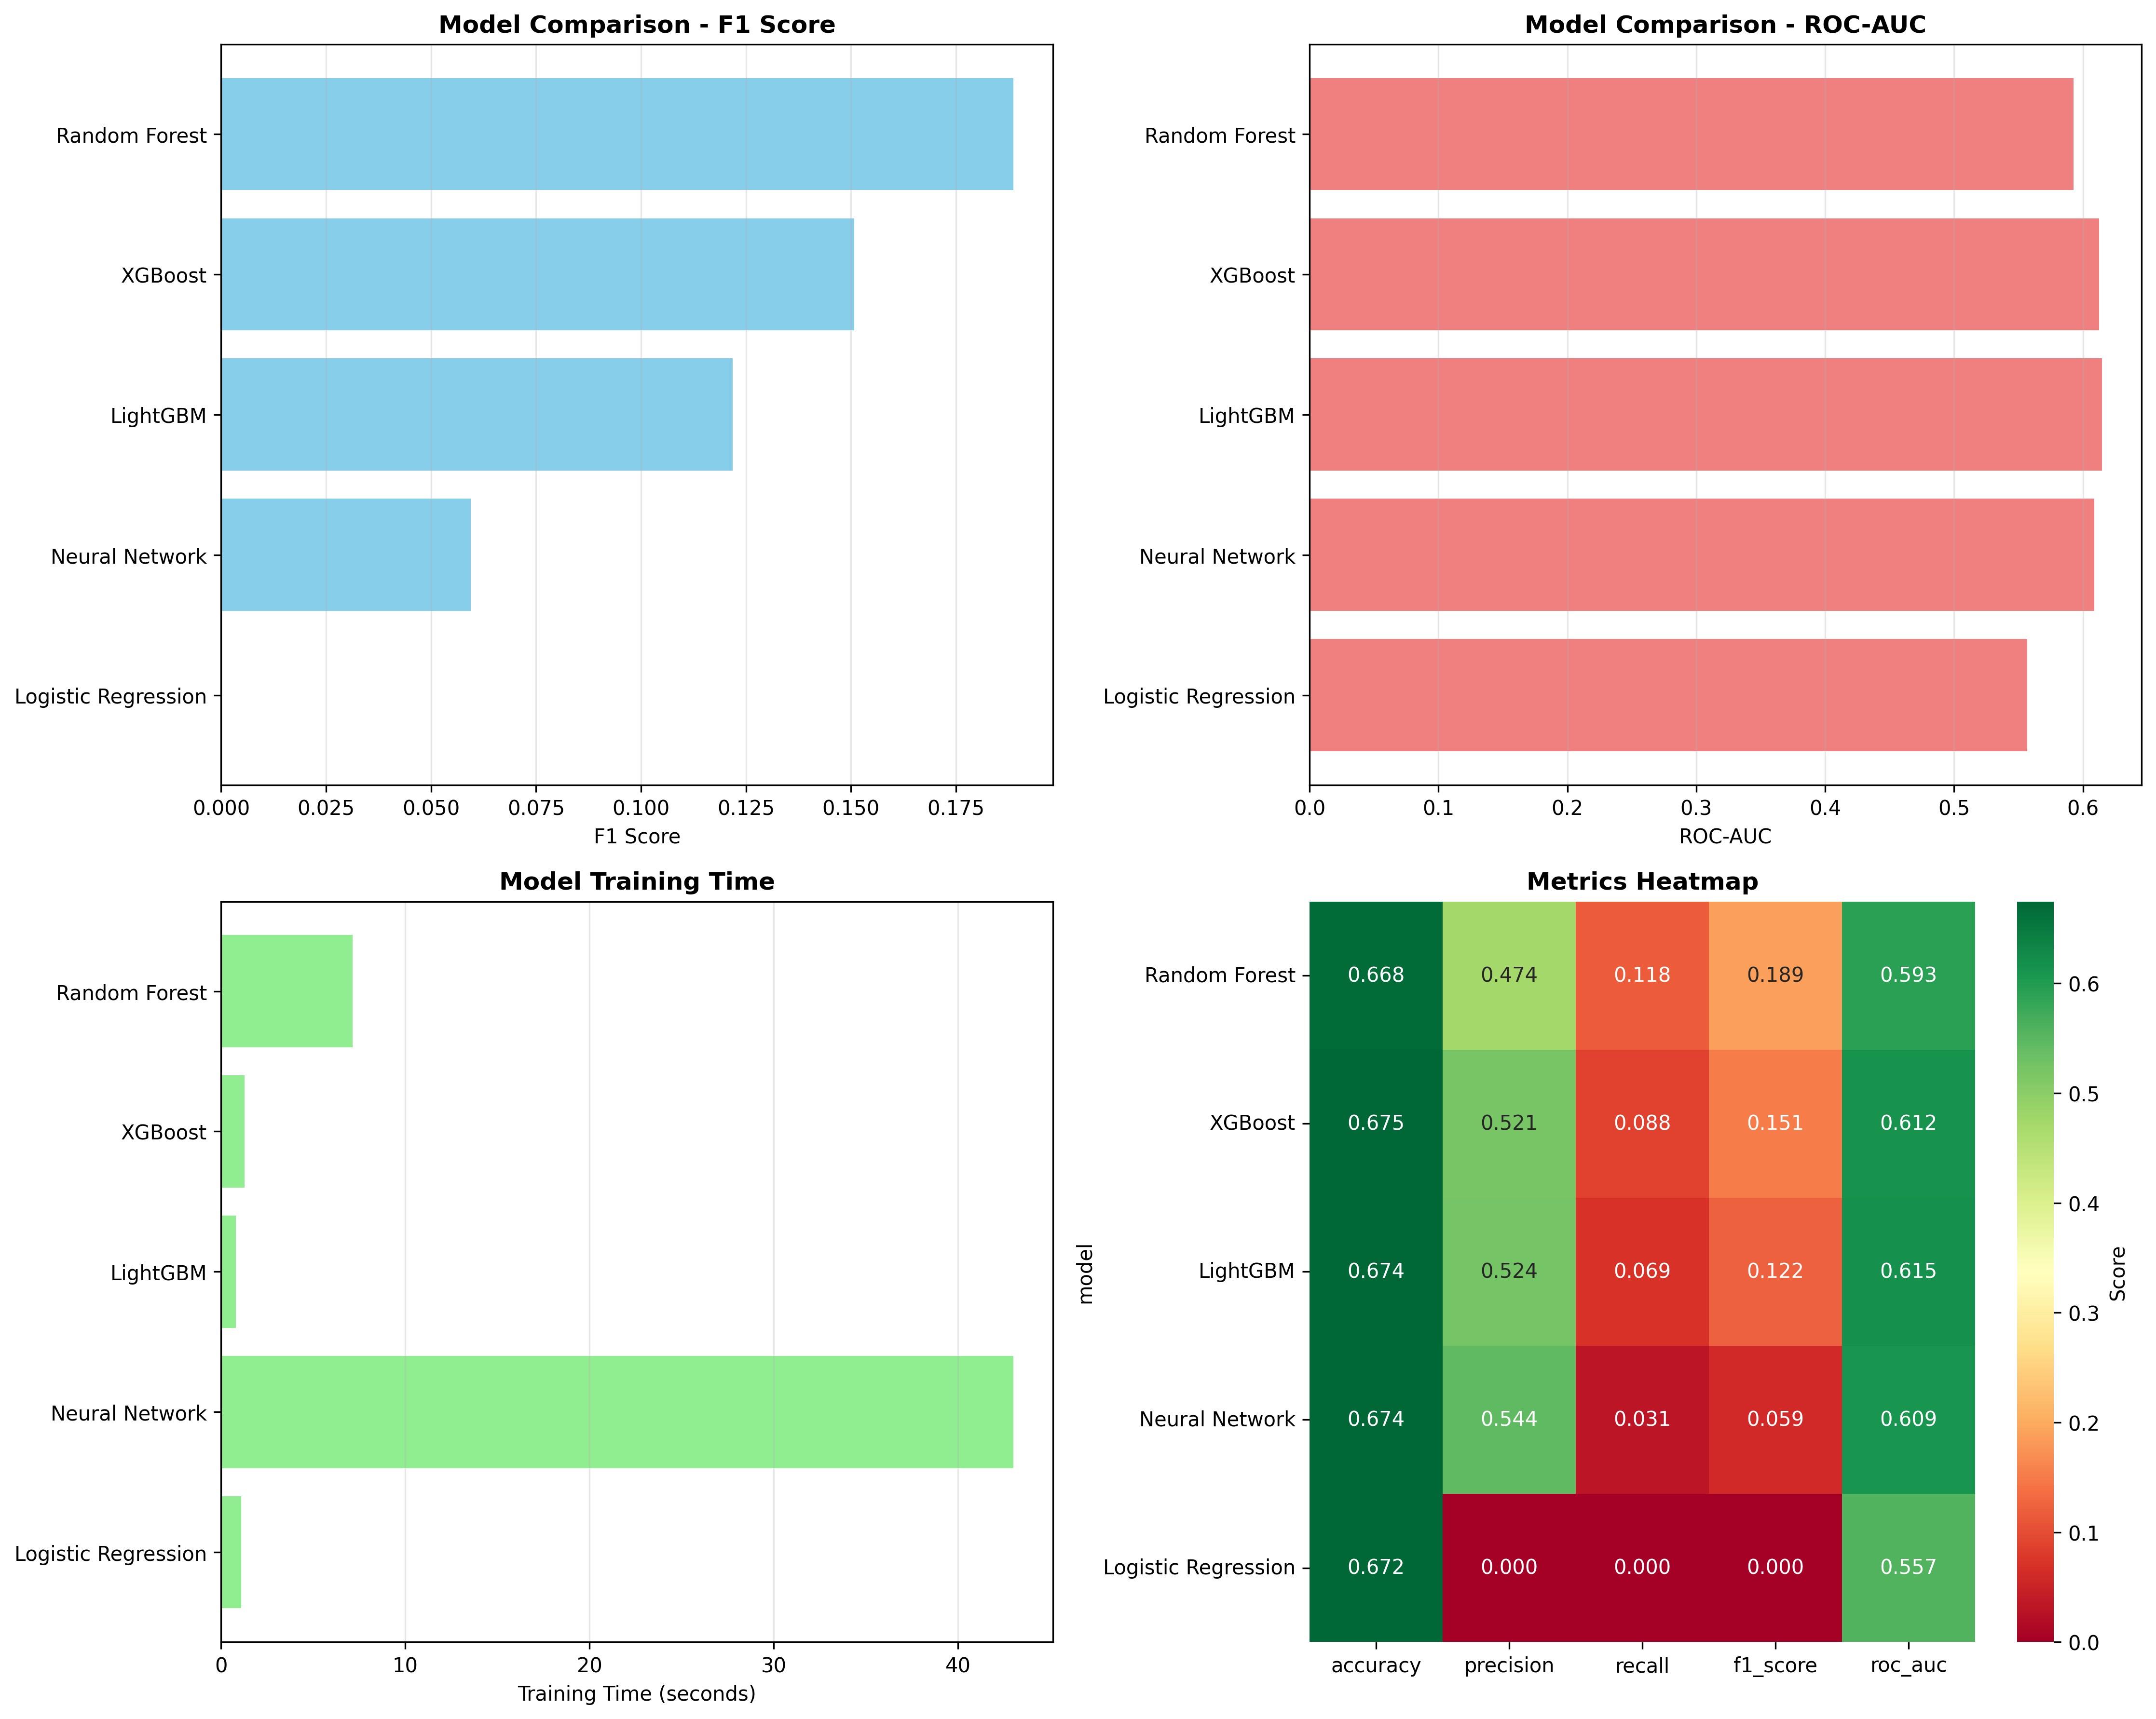

Values plotted in this chart, from the file beside it:
model, accuracy, precision, recall, f1_score, roc_auc, training_time, confusion_matrix
Random Forest, 0.6681, 0.4738, 0.1178, 0.1887, 0.5926, 7.145, [[25180, 1715], [11561, 1544]]
XGBoost, 0.6746, 0.5205, 0.08813, 0.1507, 0.6124, 1.271, [[25831, 1064], [11950, 1155]]
LightGBM, 0.6745, 0.5244, 0.0689, 0.1218, 0.6148, 0.8112, [[26076, 819], [12202, 903]]
Neural Network, 0.674, 0.5435, 0.03144, 0.05944, 0.6088, 43.02, [[26549, 346], [12693, 412]]
Logistic Regression, 0.6724, 0.0, 0.0, 0.0, 0.5567, 1.082, [[26895, 0], [13105, 0]]
